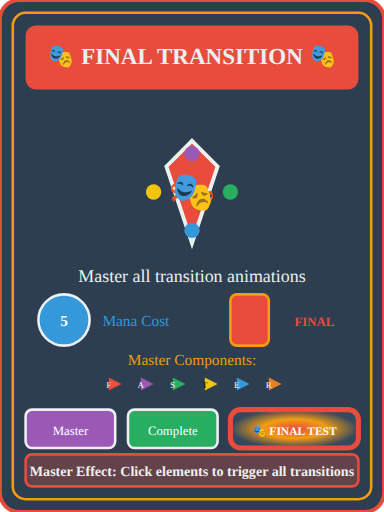
t = 0.00 s
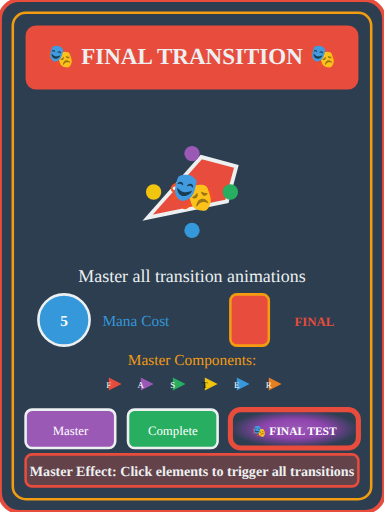
t = 1.00 s
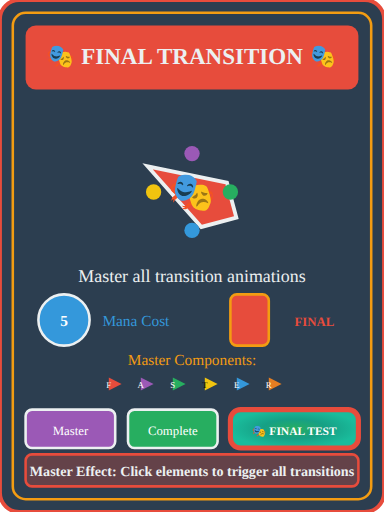
t = 2.00 s
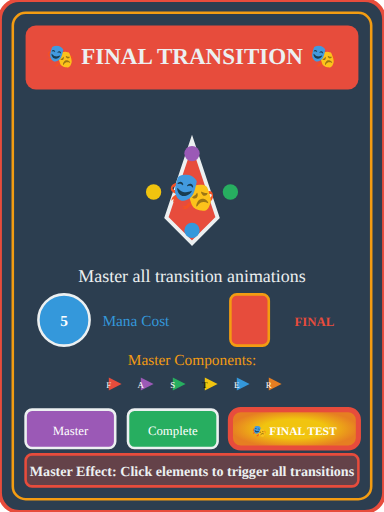
t = 3.00 s
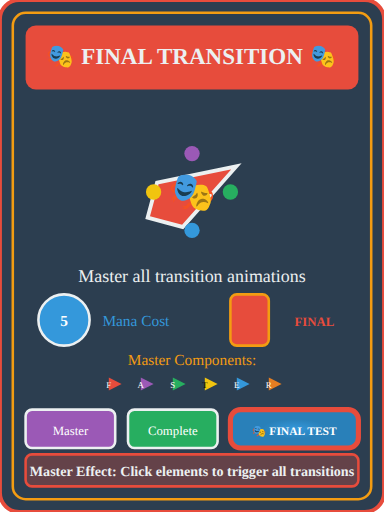
t = 4.00 s
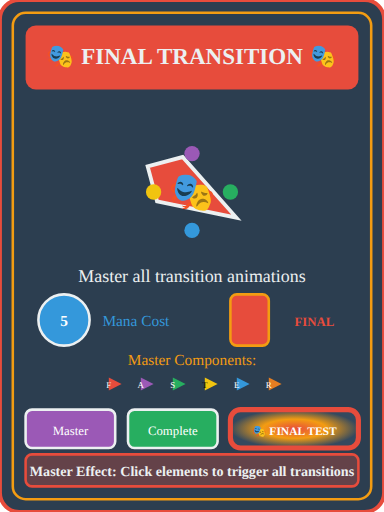
t = 5.00 s

The animated SVG that drew these frames (rendered in a browser with its animation timeline set to each time). Animation: 13 SMIL elements (animate=8,animateTransform=5); one cycle of 6.00 s, repeats indefinitely.

<?xml version="1.0" encoding="UTF-8"?>
<svg xmlns="http://www.w3.org/2000/svg" width="300" height="400" viewBox="0 0 300 400" card-name="Final Transition">
  <!-- Gradient Definition for Combined Animation Button -->
  <defs>
    <radialGradient id="finalTestGradient" cx="50%" cy="50%" r="50%">
      <stop offset="0%" stop-color="#e74c3c">
        <animate attributeName="stop-color" values="#e74c3c;#9b59b6;#27ae60;#f1c40f;#3498db;#e74c3c" dur="5s" repeatCount="indefinite"/>
      </stop>
      <stop offset="50%" stop-color="#f39c12">
        <animate attributeName="stop-color" values="#f39c12;#8e44ad;#16a085;#f1c40f;#2980b9;#f39c12" dur="5s" repeatCount="indefinite"/>
      </stop>
      <stop offset="100%" stop-color="#34495e">
        <animate attributeName="stop-color" values="#34495e;#2c3e50;#1abc9c;#e67e22;#2980b9;#34495e" dur="5s" repeatCount="indefinite"/>
      </stop>
    </radialGradient>
  </defs>

  <!-- Card Background -->
  <rect x="0" y="0" width="300" height="400" fill="#2c3e50" stroke="#e74c3c" stroke-width="3" rx="15"/>
  
  <!-- Card Border Decoration -->
  <rect x="10" y="10" width="280" height="380" fill="none" stroke="#f39c12" stroke-width="2" rx="10"/>
  
  <!-- Card Title Background -->
  <rect x="20" y="20" width="260" height="50" fill="#e74c3c" rx="8"/>
  
  <!-- Card Title -->
  <text x="150" y="50" text-anchor="middle" fill="#ecf0f1" font-family="serif" font-size="18" font-weight="bold">
    🎭 FINAL TRANSITION 🎭
  </text>
  
  <!-- Main Spell Element - Interactive Master Transition -->
  <polygon spell="master-transition" points="150,110 170,130 150,190 130,130" fill="#e74c3c" stroke="#ecf0f1" stroke-width="3">
    <animateTransform attributeName="transform" type="rotate" 
                      values="0 150 150; 360 150 150" 
                      dur="6s" repeatCount="indefinite"/>
  </polygon>
  
  <!-- Final Icon in Center -->
  <text spell="master-transition" x="150" y="160" text-anchor="middle" fill="#ecf0f1" font-size="30">🎭</text>
  
  <!-- Demonstration Elements - Ready for triggerable animations -->
  <g id="masterDemo">
    <circle id="masterOrb1" cx="120" cy="150" r="6" fill="#f1c40f">
      <animateTransform attributeName="transform" type="rotate" values="0 150 150; 360 150 150" dur="3s" begin="indefinite" fill="freeze"/>
      <animate attributeName="opacity" values="1;0;1" dur="1.5s" begin="indefinite" fill="freeze"/>
    </circle>
    <circle id="masterOrb2" cx="180" cy="150" r="6" fill="#27ae60">
      <animateTransform attributeName="transform" type="rotate" values="0 150 150; 360 150 150" dur="3s" begin="indefinite" fill="freeze"/>
      <animate attributeName="opacity" values="1;0;1" dur="1.5s" begin="indefinite" fill="freeze"/>
    </circle>
    <circle id="masterOrb3" cx="150" cy="120" r="6" fill="#9b59b6">
      <animateTransform attributeName="transform" type="rotate" values="0 150 150; 360 150 150" dur="3s" begin="indefinite" fill="freeze"/>
      <animate attributeName="opacity" values="1;0;1" dur="1.5s" begin="indefinite" fill="freeze"/>
    </circle>
    <circle id="masterOrb4" cx="150" cy="180" r="6" fill="#3498db">
      <animateTransform attributeName="transform" type="rotate" values="0 150 150; 360 150 150" dur="3s" begin="indefinite" fill="freeze"/>
      <animate attributeName="opacity" values="1;0;1" dur="1.5s" begin="indefinite" fill="freeze"/>
    </circle>
  </g>
  
  <!-- Spell Description -->
  <text x="150" y="220" text-anchor="middle" fill="#ecf0f1" font-family="serif" font-size="14">
    Master all transition animations
  </text>
  
  <!-- Mana Cost -->
  <circle cx="50" cy="250" r="20" fill="#3498db" stroke="#ecf0f1" stroke-width="2"/>
  <text x="50" y="255" text-anchor="middle" fill="white" font-size="12" font-weight="bold">5</text>
  <text x="80" y="255" fill="#3498db" font-size="12">Mana Cost</text>
  
  <!-- Combined Effect Display -->
  <rect spell="final-demo" x="180" y="230" width="30" height="40" fill="#e74c3c" stroke="#f39c12" stroke-width="2" rx="5"/>
  <text spell="final-demo" x="230" y="255" fill="#e74c3c" font-size="10" font-weight="bold">FINAL</text>
  
  <!-- Master Transition Info -->
  <rect spell="master-info" x="20" y="320" width="70" height="30" fill="#9b59b6" stroke="#ecf0f1" stroke-width="2" rx="5"/>
  <text spell="master-info" x="55" y="340" text-anchor="middle" fill="white" font-size="10">Master</text>
  
  <!-- Complete Demo Info -->
  <rect spell="complete-info" x="100" y="320" width="70" height="30" fill="#27ae60" stroke="#ecf0f1" stroke-width="2" rx="5"/>
  <text spell="complete-info" x="135" y="340" text-anchor="middle" fill="white" font-size="10">Complete</text>
  
  <!-- Combined Animation Test Button -->
  <rect spell="finalTest" x="180" y="320" width="100" height="30" fill="url(#finalTestGradient)" stroke="#e74c3c" stroke-width="4" rx="8">
    <animate attributeName="stroke-width" values="4;6;4;2;4" dur="2s" repeatCount="indefinite"/>
  </rect>
  <text spell="finalTest" x="230" y="340" text-anchor="middle" fill="white" font-size="9" font-weight="bold">
    🎭 FINAL TEST
  </text>
  
  <!-- Spell Components -->
  <g spell="components">
    <text x="150" y="285" text-anchor="middle" fill="#f39c12" font-size="12">Master Components:</text>
    <polygon points="85,295 95,300 85,305" fill="#e74c3c"/>
    <text x="85" y="303" text-anchor="middle" fill="white" font-size="7">F</text>
    <polygon points="110,295 120,300 110,305" fill="#9b59b6"/>
    <text x="110" y="303" text-anchor="middle" fill="white" font-size="7">A</text>
    <polygon points="135,295 145,300 135,305" fill="#27ae60"/>
    <text x="135" y="303" text-anchor="middle" fill="white" font-size="7">S</text>
    <polygon points="160,295 170,300 160,305" fill="#f1c40f"/>
    <text x="160" y="303" text-anchor="middle" fill="black" font-size="7">T</text>
    <polygon points="185,295 195,300 185,305" fill="#3498db"/>
    <text x="185" y="303" text-anchor="middle" fill="white" font-size="7">E</text>
    <polygon points="210,295 220,300 210,305" fill="#e67e22"/>
    <text x="210" y="303" text-anchor="middle" fill="white" font-size="7">R</text>
  </g>
  
  <!-- Spell Effect Area -->
  <rect spell="master-area" x="20" y="355" width="260" height="25" fill="rgba(231,76,60,0.3)" stroke="#e74c3c" stroke-width="2" rx="5"/>
  <text spell="master-area" x="150" y="372" text-anchor="middle" fill="#ecf0f1" font-size="11" font-weight="bold">
    Master Effect: Click elements to trigger all transitions
  </text>
</svg>